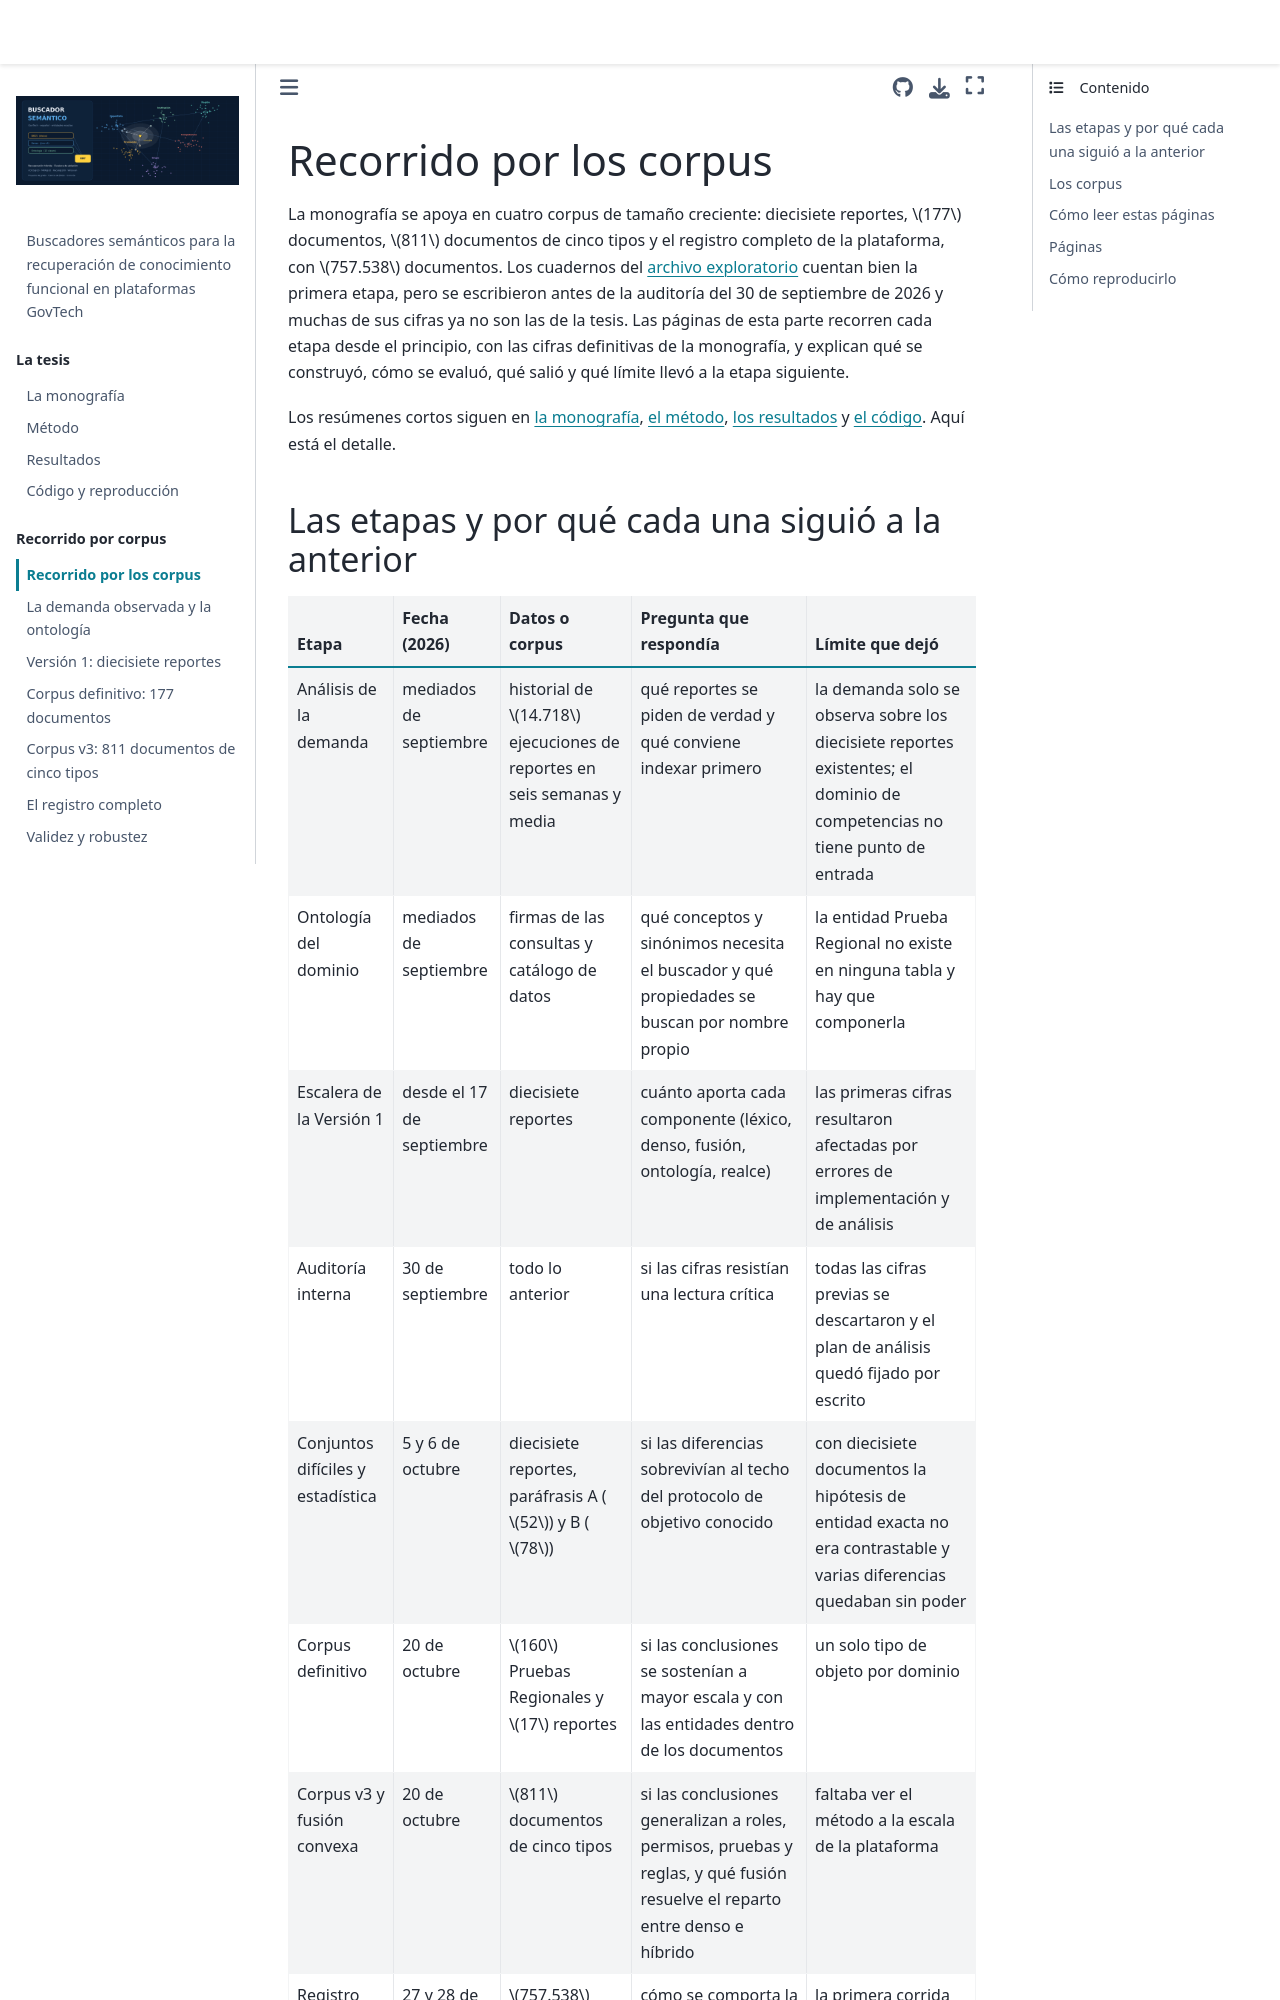

repository: luispenaranda08/semantic_search_engine · page: recorrido/index.html · generator: jekyll

# Recorrido por los corpus

La monografía se apoya en cuatro corpus de tamaño creciente: diecisiete reportes, $177$
documentos, $811$ documentos de cinco tipos y el registro completo de la plataforma, con
$757.538$ documentos. Los cuadernos del [archivo exploratorio](../archivo/index.md) cuentan bien
la primera etapa, pero se escribieron antes de la auditoría del 30 de septiembre de 2026 y
muchas de sus cifras ya no son las de la tesis. Las páginas de esta parte recorren cada etapa
desde el principio, con las cifras definitivas de la monografía, y explican qué se construyó,
cómo se evaluó, qué salió y qué límite llevó a la etapa siguiente.

Los resúmenes cortos siguen en [la monografía](../tesis/resumen.md), [el método](../tesis/metodo.md),
[los resultados](../tesis/resultados.md) y [el código](../tesis/codigo.md). Aquí está el detalle.
